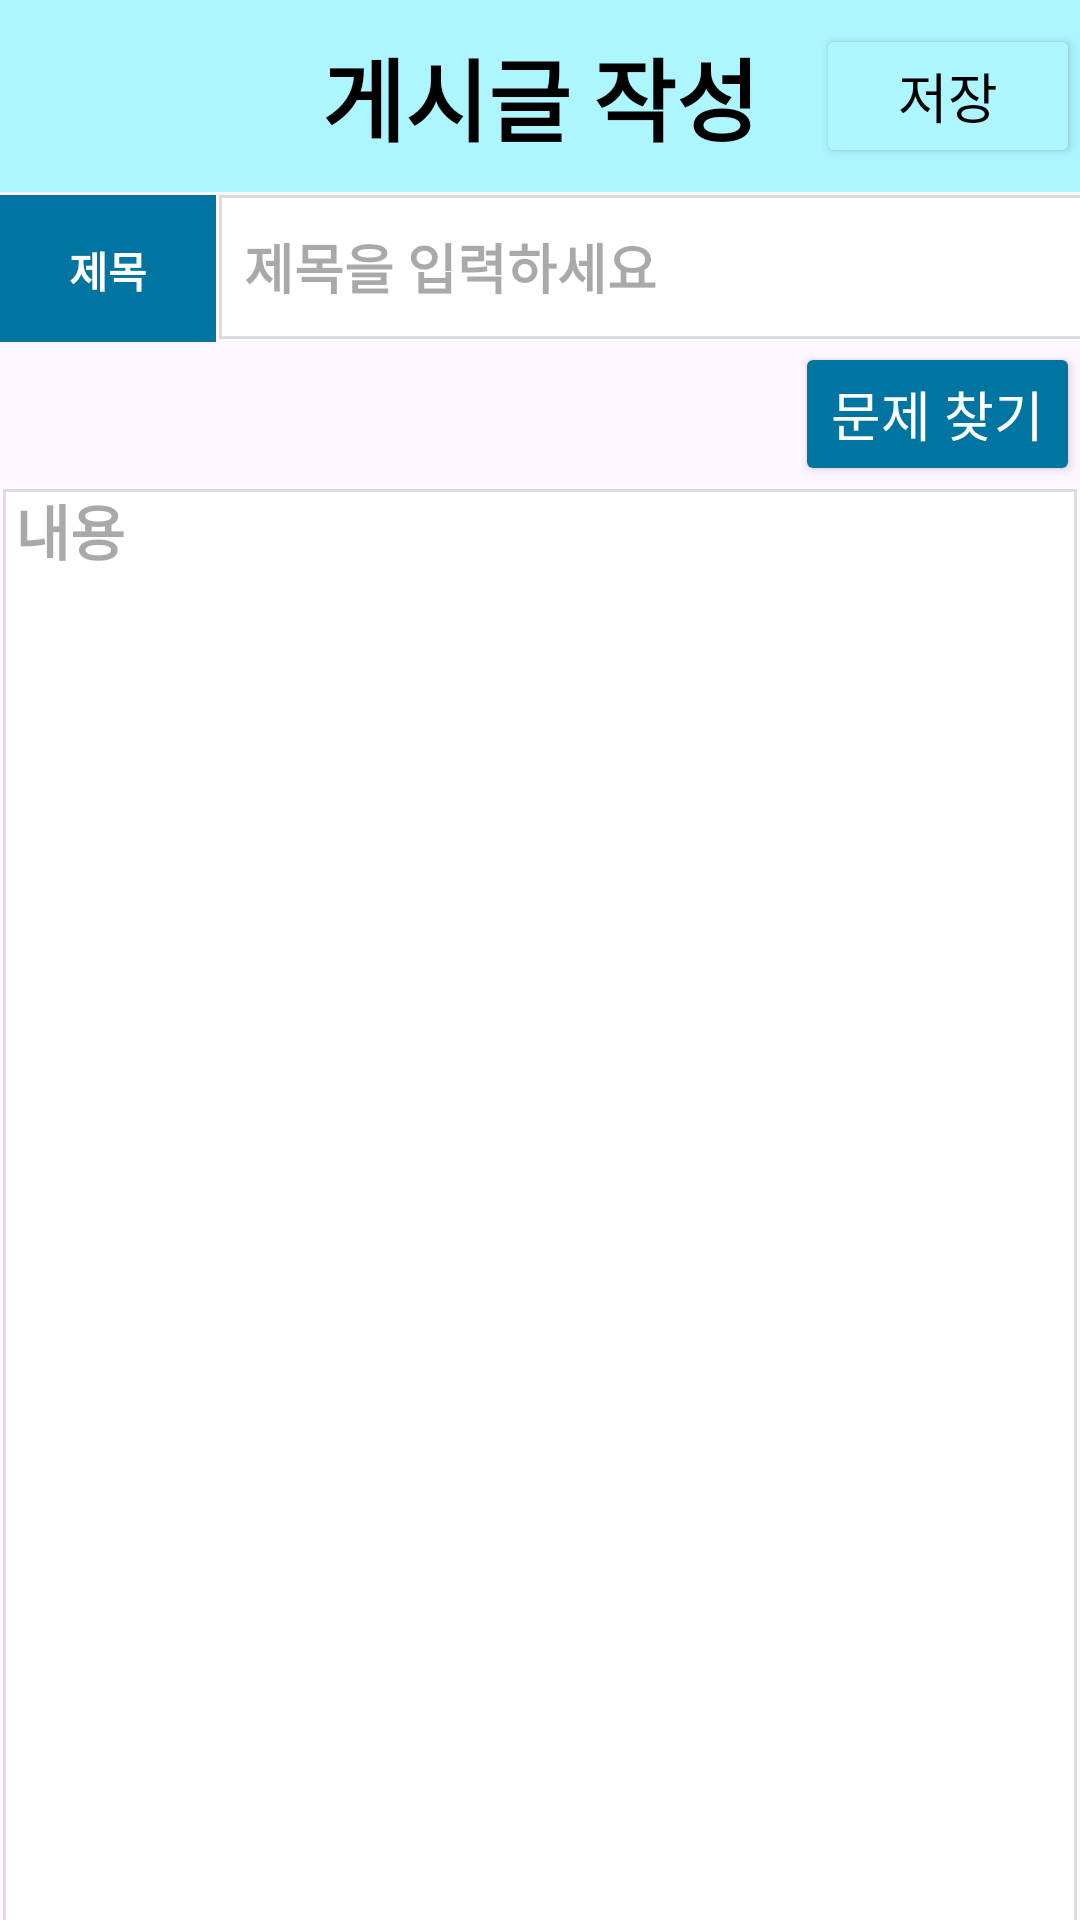

Layout XML and referenced resources for this Android screen:
<!-- AndroidManifest.xml: application theme Theme.QQuiMZV07 -->
<!-- res/layout/activity_qna_post.xml -->
<?xml version="1.0" encoding="utf-8"?>
<LinearLayout xmlns:android="http://schemas.android.com/apk/res/android"
    xmlns:app="http://schemas.android.com/apk/res-auto"
    xmlns:tools="http://schemas.android.com/tools"
    android:id="@+id/main"
    android:layout_width="match_parent"
    android:layout_height="match_parent"
    android:orientation="vertical">

    <androidx.appcompat.widget.Toolbar
        android:id="@+id/recycler_tool_bar"
        android:layout_width="match_parent"
        android:layout_height="wrap_content"
        android:background="@color/celeste"
        android:theme="@style/LightToolbarTheme">

        <ImageButton
            android:id="@+id/btn_back"
            android:layout_width="30dp"
            android:layout_height="30dp"
            android:layout_gravity="left"
            android:backgroundTint="@color/celeste"
            android:src="@drawable/icon_back" />

        <TextView
            android:id="@+id/textView"
            android:layout_width="wrap_content"
            android:layout_height="wrap_content"
            android:layout_gravity="center"
            android:text="게시글 작성"
            android:textSize="30dp"
            android:textStyle="bold" />

        <Button
            android:id="@+id/btn_post"
            android:layout_width="wrap_content"
            android:layout_height="wrap_content"
            android:layout_gravity="right"
            android:backgroundTint="@color/celeste"
            android:text="저장"
            android:textColor="@color/black"
            android:textSize="18dp" />
    </androidx.appcompat.widget.Toolbar>


    <LinearLayout
        android:layout_width="wrap_content"
        android:layout_height="wrap_content"
        android:orientation="horizontal">

        <TextView
            android:layout_width="72dp"
            android:layout_height="50dp"
            android:background="@color/cerulean"
            android:gravity="center"
            android:text="제목"
            android:textColor="@color/white"
            android:textStyle="bold"
            app:layout_constraintBottom_toBottomOf="@+id/et_post_title"
            app:layout_constraintEnd_toStartOf="@+id/et_post_title"
            app:layout_constraintHorizontal_bias="0.0"
            app:layout_constraintStart_toStartOf="parent"
            app:layout_constraintTop_toTopOf="@+id/et_post_title"
            app:layout_constraintVertical_bias="0.0">

        </TextView>

        <EditText
            android:id="@+id/post_title"
            android:layout_width="340dp"
            android:layout_height="50dp"
            android:background="@drawable/stroke_rec"
            android:hint=" 제목을 입력하세요"
            android:padding="5dp"
            android:textColor="@color/black"
            android:textStyle="bold">
        </EditText>

    </LinearLayout>

    <LinearLayout
        android:layout_width="match_parent"
        android:layout_height="wrap_content"
        android:orientation="horizontal" >

        <TextView
            android:id="@+id/question_title"
            android:layout_width="wrap_content"
            android:layout_height="match_parent"
            android:layout_weight="1"
            android:gravity="center"
            android:textStyle="bold" />

        <Button
            android:id="@+id/btn_question"
            android:layout_width="wrap_content"
            android:layout_height="match_parent"
            android:backgroundTint="@color/cerulean"
            android:text="문제 찾기"
            android:textColor="@color/white"
            android:textSize="18dp" />

    </LinearLayout>


    <EditText
        android:id="@+id/post_content"
        android:layout_width="match_parent"
        android:layout_height="500dp"
        android:background="@drawable/stroke_rec"
        android:gravity="left"
        android:hint=" 내용"
        android:textColor="@color/black"
        android:textSize="20dp"
        android:textStyle="bold"
        app:layout_constraintBottom_toBottomOf="parent"
        app:layout_constraintEnd_toEndOf="parent"
        app:layout_constraintHorizontal_bias="0.0"
        app:layout_constraintStart_toStartOf="parent"
        app:layout_constraintTop_toBottomOf="@+id/et_post_title"
        app:layout_constraintVertical_bias="0.147">

    </EditText>


</LinearLayout>
<!-- resources referenced by this layout -->
<resources>
  <color name="black">#FF000000</color>
  <color name="celeste">#ADF5FF</color>
  <color name="cerulean">#0075A2</color>
  <color name="white">#FFFFFFFF</color>
  <!-- drawable stroke_rec (drawable) -->
  <?xml version="1.0" encoding="utf-8"?>
  <layer-list xmlns:android="http://schemas.android.com/apk/res/android">
      <item android:id="@+id/stroke"
          android:bottom="1dp"
          android:left="1dp"
          android:right="1dp"
          android:top="1dp">
          <shape android:shape="rectangle" >
              <stroke
                  android:width="1dp"
                  android:color="#dcdcdc" />
              <solid android:color="#FFF" />
          </shape>
      </item>
  </layer-list>
  <style name="LightToolbarTheme" parent="ThemeOverlay.AppCompat.ActionBar">
          <item name="colorControlNormal">@color/white</item>
          <item name="android:textColorPrimary">@color/white</item>
          <item name="android:textColor">@color/black</item>
      </style>
  <style name="Theme.QQuiMZV07" parent="Base.Theme.QQuiMZV07" />
  <style name="Base.Theme.QQuiMZV07" parent="Theme.Material3.DayNight.NoActionBar">
          
          
      </style>
</resources>
